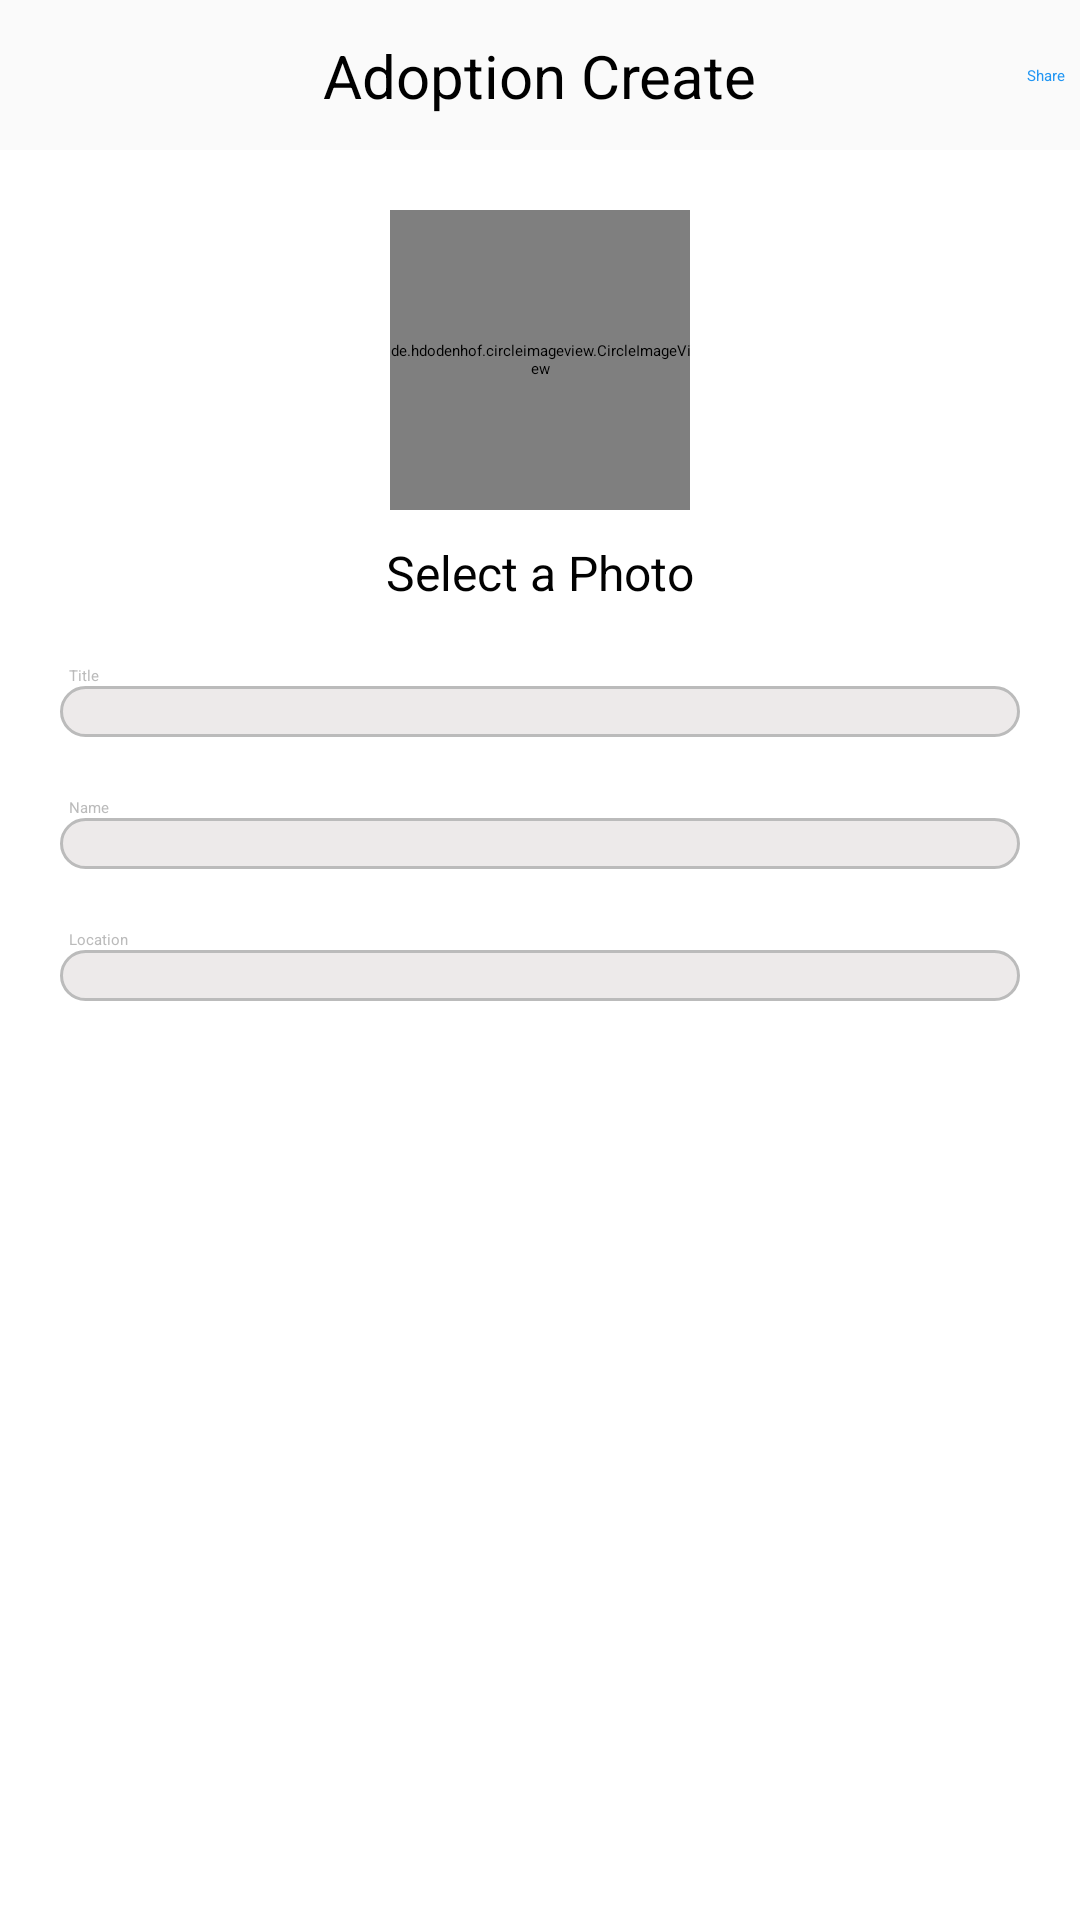

Here is an Android app screen rendered from its layout file. Give the layout XML and the strings, colors and styles it references.
<!-- AndroidManifest.xml: application theme Theme.AppPettileApp -->
<!-- res/layout/activity_adoption_create.xml -->
<?xml version="1.0" encoding="utf-8"?>
<FrameLayout xmlns:android="http://schemas.android.com/apk/res/android"
    xmlns:tools="http://schemas.android.com/tools"
    android:layout_width="match_parent"
    android:layout_height="match_parent"
    xmlns:app="http://schemas.android.com/apk/res-auto"
    tools:context=".activity.AdoptionCreateActivity">


    <androidx.constraintlayout.widget.ConstraintLayout
        android:layout_width="match_parent"
        android:layout_height="match_parent">

        <androidx.appcompat.widget.Toolbar
            android:id="@+id/toolbar"
            style="@style/toolbar"
            app:contentInsetStart="0dp"
            app:layout_constraintEnd_toEndOf="parent"
            app:layout_constraintLeft_toLeftOf="parent"
            app:layout_constraintRight_toRightOf="parent"
            app:layout_constraintStart_toStartOf="parent"
            app:layout_constraintTop_toTopOf="parent">

            <androidx.constraintlayout.widget.ConstraintLayout
                android:layout_width="match_parent"
                android:layout_height="wrap_content">

                <ImageView
                    android:id="@+id/backImage"
                    style="@style/icon"
                    android:onClick="backImageClicked"
                    android:src="@drawable/ic_back"
                    app:layout_constraintBottom_toBottomOf="parent"
                    app:layout_constraintStart_toStartOf="parent"
                    app:layout_constraintTop_toTopOf="parent" />


                <TextView
                    android:id="@+id/textView9"
                    android:layout_width="wrap_content"
                    android:layout_height="wrap_content"
                    android:text="Adoption Create"
                    android:textColor="#000000"
                    android:textSize="20sp"
                    app:layout_constraintBottom_toBottomOf="parent"
                    app:layout_constraintEnd_toEndOf="parent"
                    app:layout_constraintStart_toStartOf="parent"
                    app:layout_constraintTop_toTopOf="parent" />

                <Button
                    android:id="@+id/shareButton"
                    android:layout_width="wrap_content"
                    android:layout_height="wrap_content"
                    android:layout_marginTop="5dp"
                    android:layout_marginEnd="5dp"
                    android:layout_marginBottom="5dp"
                    android:background="#00FFFFFF"
                    android:text="Share"
                    android:textColor="#2196F3"
                    app:layout_constraintBottom_toBottomOf="parent"
                    app:layout_constraintEnd_toEndOf="parent"
                    app:layout_constraintTop_toTopOf="parent" />

            </androidx.constraintlayout.widget.ConstraintLayout>

        </androidx.appcompat.widget.Toolbar>

        <de.hdodenhof.circleimageview.CircleImageView
            android:id="@+id/petImage"
            android:layout_width="100dp"
            android:layout_height="100dp"
            android:layout_marginTop="20dp"
            android:onClick="selectAdoptionImage"
            android:src="@drawable/pet_add_icon"
            app:civ_border_color="@color/grey"
            app:civ_border_width="1dp"
            app:layout_constraintEnd_toEndOf="parent"
            app:layout_constraintStart_toStartOf="parent"
            app:layout_constraintTop_toBottomOf="@id/toolbar" />


        <TextView
            android:id="@+id/titleLabel"
            style="@style/edit_profile_label"
            android:labelFor="@id/nameInput"
            android:text="Title"
            app:layout_constraintEnd_toEndOf="parent"
            app:layout_constraintStart_toStartOf="parent"
            app:layout_constraintTop_toBottomOf="@+id/textView11" />

        <EditText
            android:id="@+id/titleInput"
            style="@style/edit_profile_input"
            android:inputType="text"
            android:background="@drawable/edittext_border"
            android:maxLength="100"
            app:layout_constraintStart_toStartOf="parent"
            app:layout_constraintTop_toBottomOf="@id/titleLabel" />

        <TextView
            android:id="@+id/nameLabel"
            style="@style/edit_profile_label"
            android:labelFor="@id/usernameInput"
            android:text="Name"
            app:layout_constraintStart_toStartOf="parent"
            app:layout_constraintTop_toBottomOf="@id/titleInput" />

        <EditText
            android:id="@+id/nameInput"
            style="@style/edit_profile_input"
            android:inputType="text"
            android:background="@drawable/edittext_border"
            android:maxLength="50"
            app:layout_constraintStart_toStartOf="parent"
            app:layout_constraintTop_toBottomOf="@id/nameLabel" />


        <TextView
            android:id="@+id/locationLabel"
            style="@style/edit_profile_label"
            android:labelFor="@id/bioInput"
            android:text="Location"
            app:layout_constraintStart_toStartOf="parent"
            app:layout_constraintTop_toBottomOf="@id/nameInput" />

        <EditText
            android:id="@+id/locationInput"
            style="@style/edit_profile_input"
            android:inputType="text"
            android:background="@drawable/edittext_border"
            android:maxLength="100"
            app:layout_constraintStart_toStartOf="parent"
            app:layout_constraintTop_toBottomOf="@id/locationLabel" />

        <TextView
            android:id="@+id/textView11"
            android:layout_width="wrap_content"
            android:layout_height="wrap_content"
            android:layout_marginTop="10dp"
            android:text="Select a Photo"
            android:textColor="#020202"
            android:textSize="16sp"
            app:layout_constraintEnd_toEndOf="parent"
            app:layout_constraintStart_toStartOf="parent"
            app:layout_constraintTop_toBottomOf="@+id/petImage" />


    </androidx.constraintlayout.widget.ConstraintLayout>
</FrameLayout>
<!-- resources referenced by this layout -->
<resources>
  <color name="grey">#BBB</color>
  <!-- drawable edittext_border (drawable) -->
  <shape xmlns:android="http://schemas.android.com/apk/res/android">
      <solid android:color="#EDEAEA" /> 
      <stroke
          android:width="1dp"
          android:color="@color/grey" > 
      </stroke> 
      <corners android:radius="8dp" /> 
      <padding
          android:left="5dp"
          android:top="5dp"
          android:right="5dp"
          android:bottom="5dp" /> 
  </shape>
  <style name="edit_profile_input">
          <item name="android:layout_width">match_parent</item>
          <item name="android:layout_height">wrap_content</item>
          <item name="android:layout_marginEnd">20dp</item>
          <item name="android:layout_marginStart">20dp</item>
      </style>
  <style name="edit_profile_label">
          <item name="android:layout_width">match_parent</item>
          <item name="android:layout_height">wrap_content</item>
          <item name="android:layout_marginStart">23dp</item>
          <item name="android:layout_marginTop">20dp</item>
          <item name="android:textColor">@color/grey</item>
      </style>
  <style name="icon">
          <item name="android:layout_width">@dimen/toolbar_height</item>
          <item name="android:layout_height">@dimen/toolbar_height</item>
          <item name="android:padding">10dp</item>
      </style>
  <style name="toolbar">
          <item name="android:layout_width">match_parent</item>
          <item name="android:layout_height">@dimen/toolbar_height</item>
          <item name="android:background">@color/whiteish</item>
          <item name="android:elevation">4dp</item>
      </style>
  <style name="Theme.AppPettileApp" parent="Theme.MaterialComponents.DayNight.DarkActionBar">
          
          <item name="colorPrimary">@color/purple_200</item>
          <item name="colorPrimaryVariant">@color/purple_700</item>
          <item name="colorOnPrimary">@color/black</item>
          
          <item name="colorSecondary">@color/teal_200</item>
          <item name="colorSecondaryVariant">@color/teal_200</item>
          <item name="colorOnSecondary">@color/black</item>
          
          <item name="android:statusBarColor">?attr/colorPrimaryVariant</item>
          
      </style>
  <dimen name="toolbar_height">50dp</dimen>
  <color name="whiteish">#FAFAFA</color>
  <color name="purple_200">#FFBB86FC</color>
  <color name="purple_700">#FF3700B3</color>
  <color name="black">#000</color>
  <color name="teal_200">#FF03DAC5</color>
</resources>
